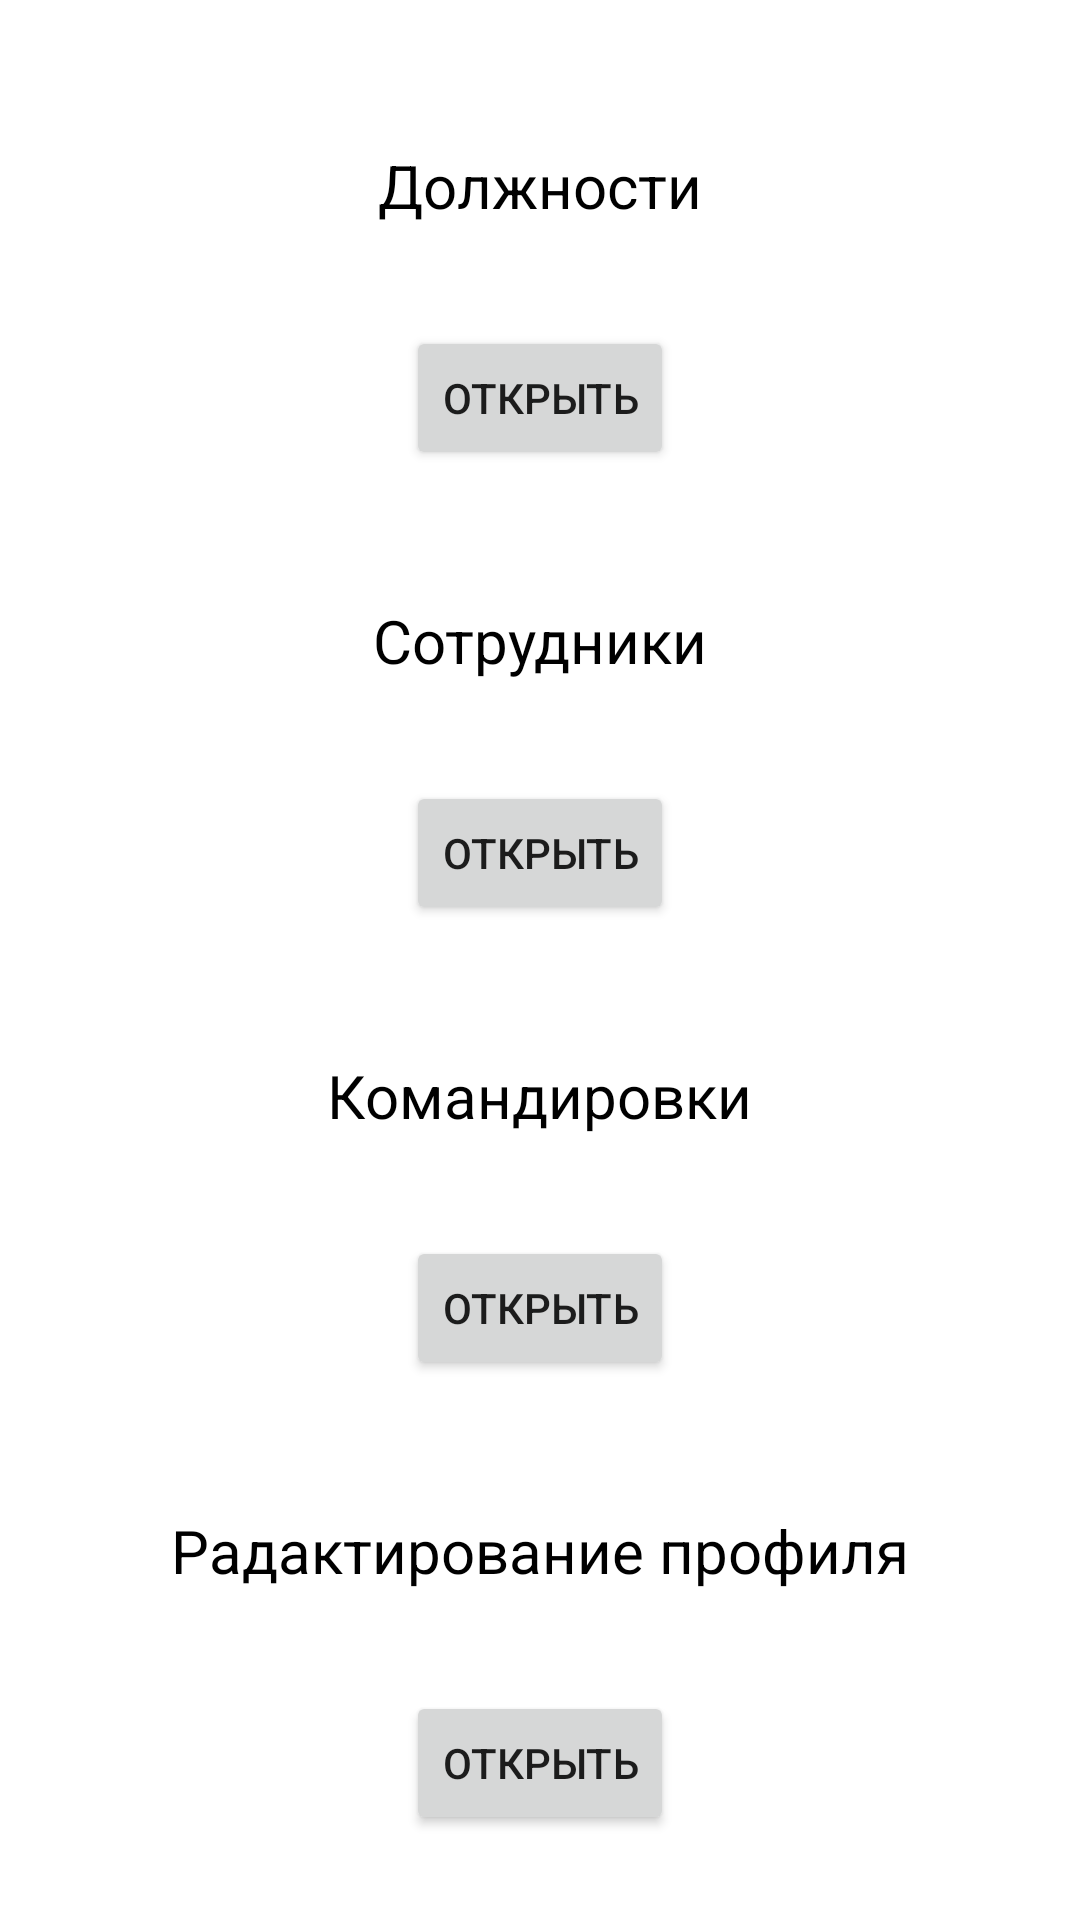

This screen was rendered from an Android layout file. Write that file and the resources it references.
<!-- AndroidManifest.xml: application theme Theme.Sotrudniki -->
<!-- res/layout/activity_menu_user.xml -->
<?xml version="1.0" encoding="utf-8"?>
<androidx.constraintlayout.widget.ConstraintLayout xmlns:android="http://schemas.android.com/apk/res/android"
    xmlns:app="http://schemas.android.com/apk/res-auto"
    xmlns:tools="http://schemas.android.com/tools"
    android:layout_width="match_parent"
    android:layout_height="match_parent"
    tools:context=".MenuUser">
    <TextView
        android:id="@+id/textView4"
        android:layout_width="wrap_content"
        android:layout_height="wrap_content"
        android:text="@string/POSITIONS"
        android:textColor="@color/black"
        android:textSize="20sp"
        android:layout_marginTop="20dp"
        app:layout_constraintBottom_toTopOf="@+id/btnPositions"
        app:layout_constraintEnd_toEndOf="parent"
        app:layout_constraintStart_toStartOf="parent"
        app:layout_constraintTop_toTopOf="parent" />

    <Button
        android:id="@+id/btnPositions"
        android:layout_width="wrap_content"
        android:layout_height="wrap_content"
        android:layout_marginTop="5dp"
        android:text="@string/Open"
        app:layout_constraintBottom_toTopOf="@+id/textView5"
        app:layout_constraintEnd_toEndOf="parent"
        app:layout_constraintStart_toStartOf="parent"
        app:layout_constraintTop_toBottomOf="@+id/textView4" />

    <TextView
        android:id="@+id/textView5"
        android:layout_width="wrap_content"
        android:layout_height="wrap_content"
        android:layout_marginTop="15dp"
        android:text="@string/STAFF"
        android:textColor="@color/black"
        android:textSize="20sp"
        app:layout_constraintBottom_toTopOf="@+id/btnStaff"
        app:layout_constraintEnd_toEndOf="parent"
        app:layout_constraintStart_toStartOf="parent"
        app:layout_constraintTop_toBottomOf="@+id/btnPositions" />

    <Button
        android:id="@+id/btnStaff"
        android:layout_width="wrap_content"
        android:layout_height="wrap_content"
        android:layout_marginTop="5dp"
        android:text="@string/Open"
        app:layout_constraintBottom_toTopOf="@+id/textView6"
        app:layout_constraintEnd_toEndOf="parent"
        app:layout_constraintStart_toStartOf="parent"
        app:layout_constraintTop_toBottomOf="@+id/textView5" />

    <TextView
        android:id="@+id/textView6"
        android:layout_width="wrap_content"
        android:layout_height="wrap_content"
        android:layout_marginTop="15dp"
        android:text="@string/BUSINESS_TRIPS"
        android:textColor="@color/black"
        android:textSize="20sp"
        app:layout_constraintBottom_toTopOf="@+id/btnTrips"
        app:layout_constraintEnd_toEndOf="parent"
        app:layout_constraintStart_toStartOf="parent"
        app:layout_constraintTop_toBottomOf="@+id/btnStaff" />

    <Button
        android:id="@+id/btnTrips"
        android:layout_width="wrap_content"
        android:layout_height="wrap_content"
        android:layout_marginTop="5dp"
        android:text="@string/Open"
        app:layout_constraintBottom_toTopOf="@+id/Update"
        app:layout_constraintEnd_toEndOf="parent"
        app:layout_constraintStart_toStartOf="parent"
        app:layout_constraintTop_toBottomOf="@+id/textView6" />

    <TextView
        android:id="@+id/Update"
        android:layout_width="wrap_content"
        android:layout_height="wrap_content"
        android:layout_marginTop="15dp"
        android:text="@string/Users1"
        android:textColor="@color/black"
        android:textSize="20sp"
        app:layout_constraintBottom_toTopOf="@+id/btnUpdate"
        app:layout_constraintEnd_toEndOf="parent"
        app:layout_constraintStart_toStartOf="parent"
        app:layout_constraintTop_toBottomOf="@+id/btnTrips" />

    <Button
        android:id="@+id/btnUpdate"
        android:layout_width="wrap_content"
        android:layout_height="wrap_content"
        android:text="@string/Open"
        android:layout_marginTop="5dp"
        app:layout_constraintBottom_toBottomOf="parent"
        app:layout_constraintEnd_toEndOf="parent"
        app:layout_constraintStart_toStartOf="parent"
        app:layout_constraintTop_toBottomOf="@+id/Update" />
</androidx.constraintlayout.widget.ConstraintLayout>
<!-- resources referenced by this layout -->
<resources>
  <string name="BUSINESS_TRIPS">Командировки</string>
  <string name="Open">Открыть</string>
  <string name="POSITIONS">Должности</string>
  <string name="STAFF">Сотрудники</string>
  <string name="Users1">Радактирование профиля</string>
  <style name="Theme.Sotrudniki" parent="Theme.MaterialComponents.DayNight.DarkActionBar">
          
          <item name="colorPrimary">@color/purple_500</item>
          <item name="colorPrimaryVariant">@color/purple_700</item>
          <item name="colorOnPrimary">@color/white</item>
          
          <item name="colorSecondary">@color/teal_200</item>
          <item name="colorSecondaryVariant">@color/teal_700</item>
          <item name="colorOnSecondary">@color/black</item>
          
          <item name="android:statusBarColor" tools:targetApi="l">?attr/colorPrimaryVariant</item>
          
      </style>
  <!-- not gathered from this repository: default colours our renderer supplied (Android Studio template values) -->
  <color name="purple_500">#FF6200EE</color>
  <color name="purple_700">#FF3700B3</color>
  <color name="teal_200">#FF03DAC5</color>
  <color name="teal_700">#FF018786</color>
  <color name="black">#FF000000</color>
  <color name="white">#FFFFFFFF</color>
</resources>
